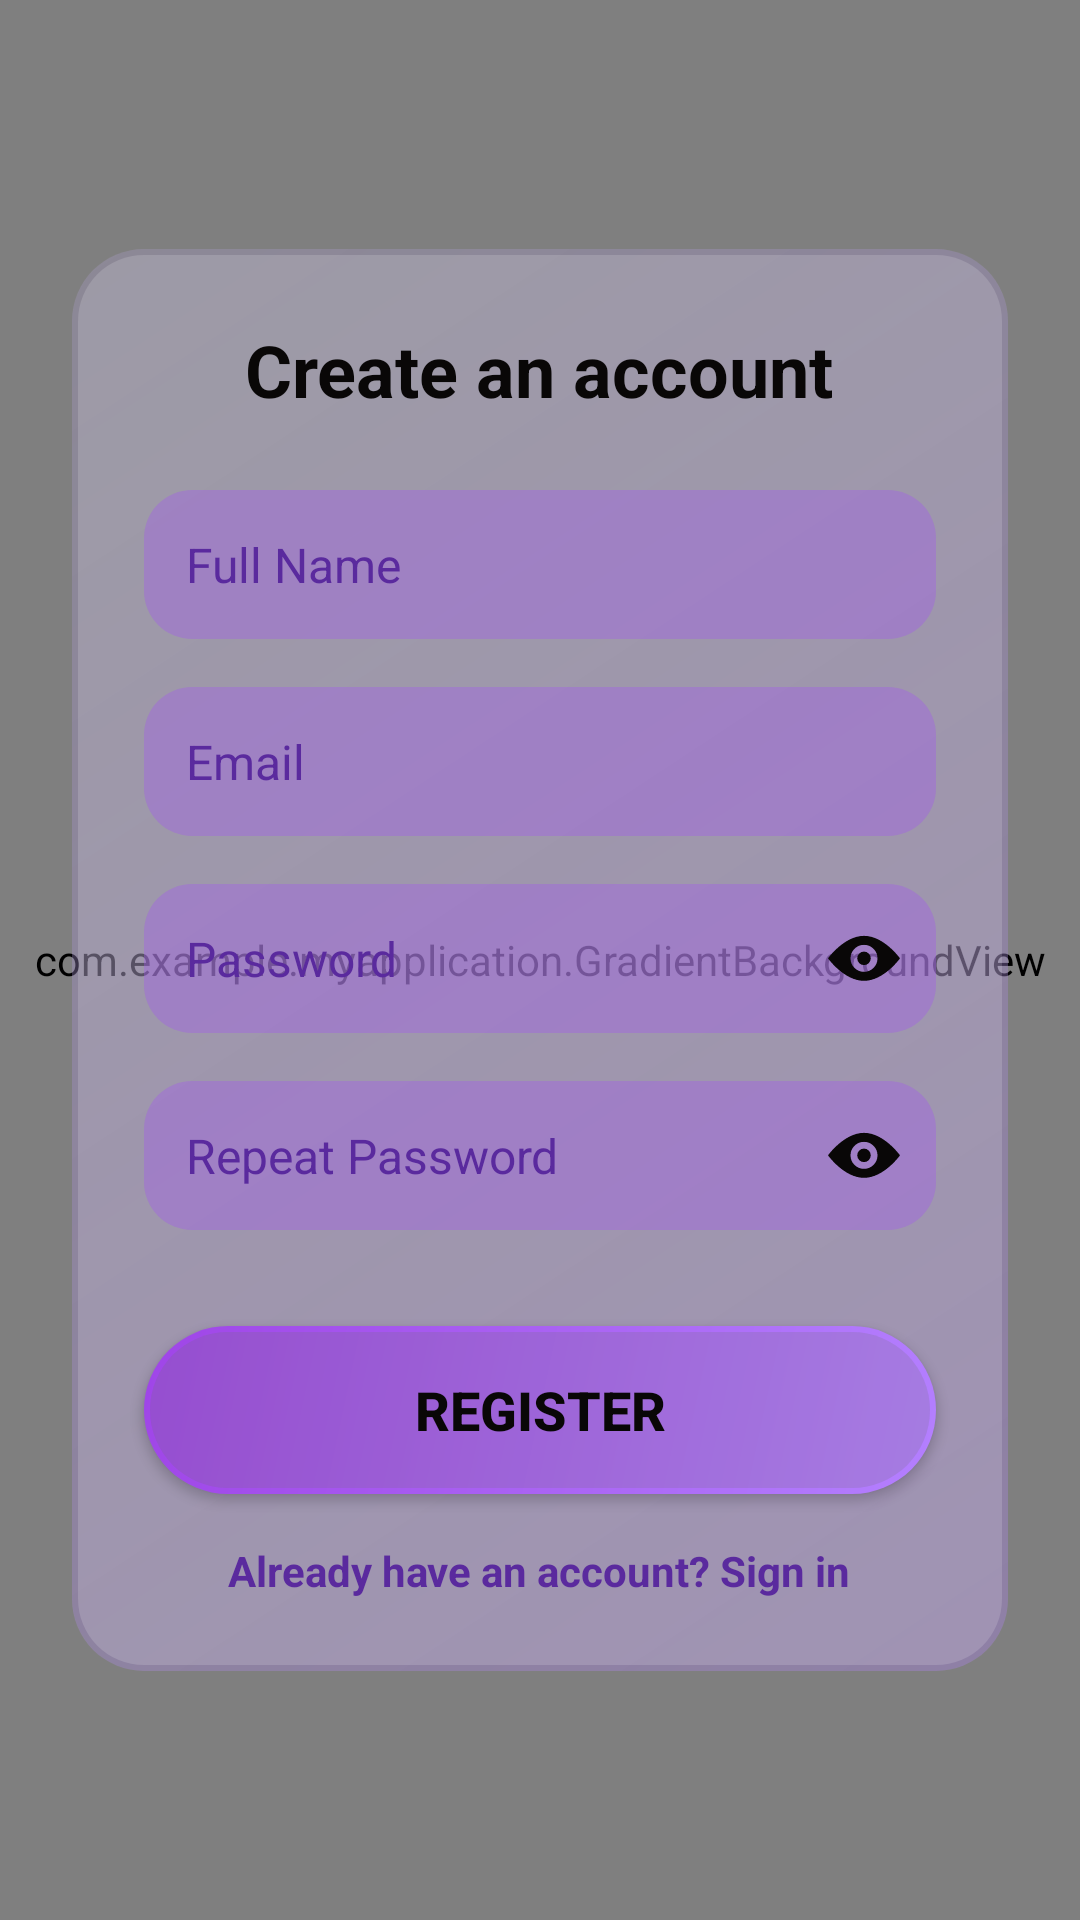

Android layout source for this screen:
<!-- AndroidManifest.xml: application theme Theme.MyApplication -->
<!-- res/layout/activity_registration.xml -->
<?xml version="1.0" encoding="utf-8"?>
<androidx.constraintlayout.widget.ConstraintLayout
    xmlns:android="http://schemas.android.com/apk/res/android"
    xmlns:app="http://schemas.android.com/apk/res-auto"
    android:layout_width="match_parent"
    android:layout_height="match_parent"
    android:background="@drawable/background_gradient"
    android:padding="0dp">

    <com.example.myapplication.GradientBackgroundView
        android:layout_width="match_parent"
        android:layout_height="match_parent"/>

    <LinearLayout
        android:id="@+id/registerPanel"
        android:layout_width="0dp"
        android:layout_height="wrap_content"
        android:background="@drawable/glass_background"
        android:elevation="8dp"
        android:orientation="vertical"
        android:layout_margin="24dp"
        android:padding="24dp"
        app:layout_constraintTop_toTopOf="parent"
        app:layout_constraintBottom_toBottomOf="parent"
        app:layout_constraintStart_toStartOf="parent"
        app:layout_constraintEnd_toEndOf="parent">

        <TextView
            android:id="@+id/registerTitle"
            style="@style/TitleText"
            android:layout_gravity="center_horizontal"
            android:text="@string/create_an_account" />

        <EditText
            android:id="@+id/nameInput"
            style="@style/GlassInput"
            android:layout_marginTop="24dp"
            android:hint="@string/full_name"
            android:inputType="text" />

        <EditText
            android:id="@+id/emailInput"
            style="@style/GlassInput"
            android:layout_marginTop="16dp"
            android:hint="@string/email"
            android:inputType="textEmailAddress" />

        <RelativeLayout
            android:layout_width="match_parent"
            android:layout_height="wrap_content"
            android:layout_marginTop="16dp">

            <EditText
                android:id="@+id/passwordInput"
                style="@style/GlassInput"
                android:hint="@string/password"
                android:inputType="textPassword"
                android:paddingEnd="48dp"
                android:layout_width="match_parent"
                android:layout_height="wrap_content" />

            <ImageView
                android:id="@+id/passwordToggle"
                android:layout_width="24dp"
                android:layout_height="24dp"
                android:layout_alignEnd="@id/passwordInput"
                android:layout_centerVertical="true"
                android:layout_marginEnd="12dp"
                android:src="@drawable/ic_eye"
                android:contentDescription="Toggle password visibility"
                android:clickable="true"
                android:focusable="true" />
        </RelativeLayout>

        <RelativeLayout
            android:layout_width="match_parent"
            android:layout_height="wrap_content"
            android:layout_marginTop="16dp">

            <EditText
                android:id="@+id/repeatPasswordInput"
                style="@style/GlassInput"
                android:hint="@string/repeat_password"
                android:inputType="textPassword"
                android:paddingEnd="48dp"
                android:layout_width="match_parent"
                android:layout_height="wrap_content" />

            <ImageView
                android:id="@+id/repeatPasswordToggle"
                android:layout_width="24dp"
                android:layout_height="24dp"
                android:layout_alignEnd="@id/repeatPasswordInput"
                android:layout_centerVertical="true"
                android:layout_marginEnd="12dp"
                android:src="@drawable/ic_eye"
                android:contentDescription="Toggle password visibility"
                android:clickable="true"
                android:focusable="true" />
        </RelativeLayout>

        <Button
            android:id="@+id/registerButton"
            style="@style/CandyButton"
            android:layout_width="match_parent"
            android:layout_height="56dp"
            android:layout_marginTop="32dp"
            android:text="@string/register" />

        <TextView
            android:id="@+id/goToLogin"
            android:layout_width="wrap_content"
            android:layout_height="wrap_content"
            android:layout_gravity="center_horizontal"
            android:layout_marginTop="16dp"
            android:clickable="true"
            android:focusable="true"
            android:text="@string/already_have_an_account_sign_in"
            android:textColor="@color/forthColor"
            android:textSize="14sp"
            android:textStyle="bold" />

    </LinearLayout>
</androidx.constraintlayout.widget.ConstraintLayout>
<!-- resources referenced by this layout -->
<resources>
  <color name="forthColor">#5A2A9E</color>
  <!-- drawable background_gradient (drawable) -->
  <shape
      xmlns:android="http://schemas.android.com/apk/res/android"
      android:shape="rectangle">
  
      <gradient
          android:type="linear"
          android:startColor="@color/backgroundColor"
          android:endColor="@color/backgroundColor2"
          android:angle="315"
          />
  
  </shape>
  <!-- drawable ic_eye (drawable) -->
  <vector xmlns:android="http://schemas.android.com/apk/res/android"
      android:width="24dp"
      android:height="24dp"
      android:viewportWidth="16"
      android:viewportHeight="16">
      <path
          android:fillColor="@color/textColor"
          android:fillType="evenOdd"
          android:pathData="M8,13.078c4.418,0 8,-5 8,-5s-3.582,-5 -8,-5 -8,5 -8,5 3.582,5 8,5zm0,-2a3,3 0 1,0 0,-6 3,3 0 0,0 0,6zm0,-1.5a1.5,1.5 0 1,0 0,-3 1.5,1.5 0 0,0 0,3z"/>
  </vector>
  <string name="already_have_an_account_sign_in">Already have an account? Sign in</string>
  <string name="create_an_account">Create an account</string>
  <string name="email">Email</string>
  <string name="full_name">Full Name</string>
  <string name="password">Password</string>
  <string name="register">REGISTER</string>
  <string name="repeat_password">Repeat Password</string>
  <style name="CandyButton" parent="Widget.AppCompat.Button">
          <item name="android:background">@drawable/glass_button_ripple</item>
          <item name="android:textColor">@color/buttonTextColor</item>
          <item name="android:textStyle">bold</item>
          <item name="android:textSize">18sp</item>
          <item name="android:padding">12dp</item>
          <item name="android:elevation">6dp</item>
      </style>
  <style name="GlassInput">
          <item name="android:layout_width">match_parent</item>
          <item name="android:layout_height">wrap_content</item>
          <item name="android:background">@drawable/glass_input_bg</item>
          <item name="android:padding">14dp</item>
          <item name="android:textColor">@color/buttonTextColor</item>
          <item name="android:textColorHint">@color/forthColor</item>
          <item name="android:textSize">16sp</item>
          <item name="android:hint">Enter text</item>
      </style>
  <style name="TitleText">
          <item name="android:textSize">24sp</item>
          <item name="android:textStyle">bold</item>
          <item name="android:textColor">@color/buttonTextColor</item>
          <item name="android:layout_width">wrap_content</item>
          <item name="android:layout_height">wrap_content</item>
  
      </style>
  <color name="backgroundColor">#FAFAFA</color>
  <color name="backgroundColor2">#FFF2F2</color>
  <color name="glass1">#69A681DE</color>
  <color name="glass2">#4DAA9FCC</color>
  <color name="glass3">#26FFFFFF</color>
  <color name="textColor">#090707</color>
  <!-- drawable glass_button_ripple (drawable) -->
  <?xml version="1.0" encoding="utf-8"?>
  <ripple xmlns:android="http://schemas.android.com/apk/res/android"
      android:color="@color/glass4"> 
  
      <item android:drawable="@drawable/glass_button"/>
  </ripple>
  <color name="buttonTextColor">#090707</color>
  <!-- drawable glass_input_bg (drawable) -->
  <?xml version="1.0" encoding="utf-8"?>
  <shape xmlns:android="http://schemas.android.com/apk/res/android"
      android:shape="rectangle">
      <solid android:color="@color/thirdColor"/> 
      <corners android:radius="16dp" />
  </shape>
  <color name="primaryColor">#B480FF</color>
  <color name="secondaryTextColor">#262626</color>
  <color name="transparent">#83FEFEFE</color>
  <color name="glass4">#66FFFFFF</color>
  <color name="thirdColor">#5FA258ED</color>
  <color name="secondaryColor">#9F45E7</color>
</resources>
